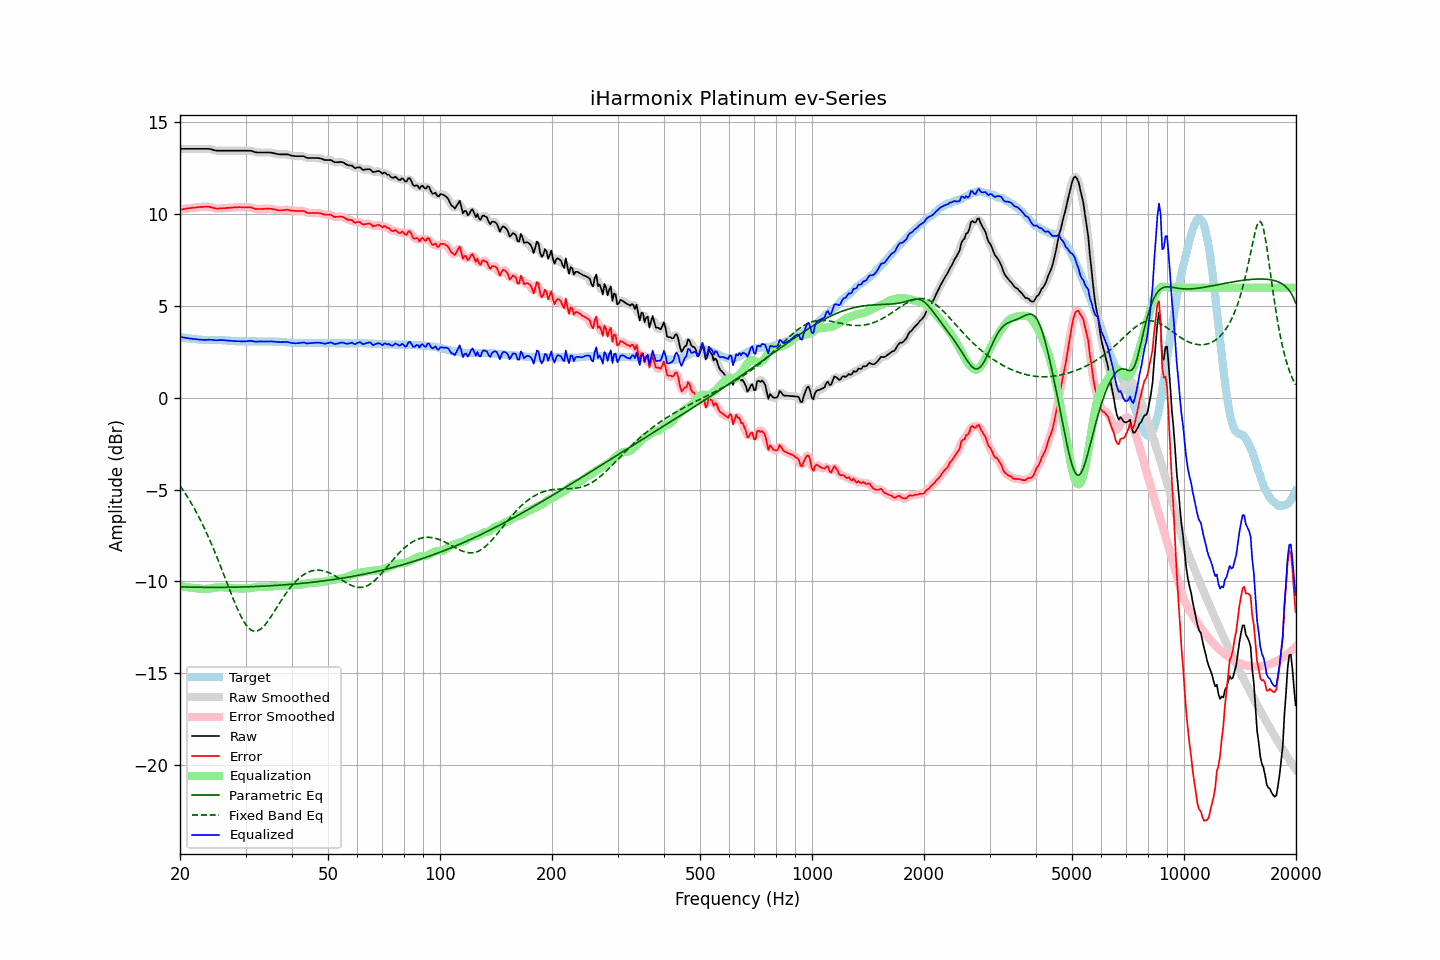

The file beside this chart, header and first rows:
frequency, raw, error, smoothed, error_smoothed, equalization, parametric_eq, fixed_band_eq, equalized_raw, equalized_smoothed, target
20.00, 13.56, 10.25, 13.56, 10.25, -10.25, -10.29, -4.79, 3.32, 3.32, 3.31
20.20, 13.56, 10.26, 13.56, 10.26, -10.26, -10.30, -4.91, 3.30, 3.30, 3.30
20.40, 13.56, 10.28, 13.56, 10.28, -10.28, -10.30, -5.04, 3.28, 3.28, 3.28
20.61, 13.56, 10.29, 13.56, 10.29, -10.29, -10.30, -5.17, 3.27, 3.27, 3.27
20.81, 13.56, 10.31, 13.56, 10.31, -10.31, -10.30, -5.31, 3.26, 3.26, 3.25
21.02, 13.56, 10.32, 13.56, 10.32, -10.32, -10.31, -5.45, 3.24, 3.24, 3.24
21.23, 13.56, 10.33, 13.56, 10.33, -10.33, -10.31, -5.59, 3.23, 3.23, 3.23
21.44, 13.56, 10.34, 13.56, 10.34, -10.34, -10.31, -5.74, 3.22, 3.22, 3.22
21.66, 13.56, 10.36, 13.56, 10.35, -10.35, -10.31, -5.89, 3.21, 3.21, 3.20
21.87, 13.56, 10.36, 13.56, 10.36, -10.36, -10.31, -6.05, 3.20, 3.20, 3.20
22.09, 13.56, 10.37, 13.56, 10.37, -10.37, -10.32, -6.21, 3.19, 3.19, 3.19
22.31, 13.56, 10.38, 13.56, 10.38, -10.38, -10.32, -6.37, 3.18, 3.18, 3.18
22.54, 13.56, 10.39, 13.56, 10.39, -10.39, -10.32, -6.54, 3.17, 3.17, 3.17
22.76, 13.56, 10.40, 13.56, 10.40, -10.40, -10.32, -6.71, 3.16, 3.16, 3.16
22.99, 13.56, 10.40, 13.56, 10.40, -10.41, -10.32, -6.89, 3.16, 3.16, 3.16
23.22, 13.56, 10.41, 13.56, 10.41, -10.41, -10.32, -7.07, 3.15, 3.15, 3.15
23.45, 13.56, 10.41, 13.57, 10.41, -10.41, -10.32, -7.26, 3.16, 3.16, 3.15
23.69, 13.56, 10.41, 13.56, 10.41, -10.40, -10.32, -7.45, 3.16, 3.16, 3.15
23.92, 13.56, 10.41, 13.56, 10.41, -10.39, -10.32, -7.64, 3.17, 3.17, 3.15
24.16, 13.54, 10.39, 13.54, 10.39, -10.38, -10.32, -7.84, 3.16, 3.17, 3.15
24.40, 13.52, 10.37, 13.52, 10.37, -10.36, -10.32, -8.05, 3.16, 3.16, 3.15
24.65, 13.49, 10.34, 13.50, 10.34, -10.35, -10.32, -8.26, 3.14, 3.15, 3.15
24.89, 13.47, 10.32, 13.48, 10.32, -10.34, -10.32, -8.47, 3.14, 3.14, 3.15
25.14, 13.46, 10.31, 13.47, 10.31, -10.33, -10.32, -8.68, 3.14, 3.14, 3.15
25.39, 13.46, 10.31, 13.46, 10.31, -10.32, -10.32, -8.90, 3.14, 3.14, 3.15
25.65, 13.46, 10.32, 13.46, 10.32, -10.32, -10.32, -9.12, 3.15, 3.15, 3.14
25.91, 13.46, 10.32, 13.46, 10.32, -10.32, -10.32, -9.35, 3.15, 3.15, 3.14
26.16, 13.46, 10.33, 13.46, 10.33, -10.32, -10.32, -9.57, 3.14, 3.14, 3.13
26.43, 13.46, 10.33, 13.46, 10.33, -10.33, -10.32, -9.80, 3.13, 3.13, 3.13
26.69, 13.46, 10.34, 13.46, 10.34, -10.34, -10.32, -10.03, 3.12, 3.12, 3.12
26.96, 13.46, 10.35, 13.46, 10.35, -10.35, -10.32, -10.26, 3.12, 3.12, 3.11
27.23, 13.46, 10.35, 13.46, 10.35, -10.36, -10.32, -10.48, 3.11, 3.11, 3.11
27.50, 13.46, 10.36, 13.46, 10.36, -10.36, -10.32, -10.71, 3.10, 3.10, 3.10
27.77, 13.46, 10.37, 13.46, 10.37, -10.37, -10.31, -10.93, 3.09, 3.09, 3.09
28.05, 13.46, 10.38, 13.46, 10.38, -10.37, -10.31, -11.14, 3.09, 3.09, 3.08
28.33, 13.46, 10.38, 13.46, 10.38, -10.38, -10.31, -11.35, 3.09, 3.09, 3.08
28.62, 13.46, 10.38, 13.46, 10.38, -10.38, -10.31, -11.55, 3.08, 3.08, 3.08
28.90, 13.46, 10.39, 13.46, 10.38, -10.38, -10.31, -11.74, 3.08, 3.08, 3.07
29.19, 13.46, 10.38, 13.46, 10.38, -10.39, -10.30, -11.92, 3.08, 3.08, 3.08
29.48, 13.46, 10.38, 13.46, 10.38, -10.39, -10.30, -12.08, 3.08, 3.08, 3.08
29.78, 13.46, 10.38, 13.46, 10.38, -10.39, -10.30, -12.23, 3.08, 3.08, 3.08
30.08, 13.46, 10.38, 13.46, 10.38, -10.38, -10.30, -12.36, 3.08, 3.08, 3.08
30.38, 13.46, 10.38, 13.47, 10.38, -10.38, -10.29, -12.47, 3.09, 3.09, 3.08
30.68, 13.46, 10.38, 13.47, 10.38, -10.37, -10.29, -12.56, 3.10, 3.10, 3.08
30.99, 13.46, 10.38, 13.46, 10.37, -10.35, -10.29, -12.63, 3.11, 3.10, 3.08
31.30, 13.43, 10.35, 13.43, 10.35, -10.34, -10.28, -12.68, 3.09, 3.09, 3.08
31.61, 13.40, 10.32, 13.41, 10.32, -10.33, -10.28, -12.71, 3.08, 3.08, 3.08
31.93, 13.37, 10.29, 13.38, 10.30, -10.32, -10.28, -12.71, 3.06, 3.06, 3.08
32.24, 13.36, 10.29, 13.37, 10.29, -10.30, -10.27, -12.70, 3.06, 3.06, 3.07
32.57, 13.36, 10.29, 13.36, 10.29, -10.30, -10.27, -12.66, 3.07, 3.07, 3.07
32.89, 13.36, 10.29, 13.36, 10.29, -10.29, -10.27, -12.61, 3.07, 3.07, 3.07
33.22, 13.36, 10.29, 13.36, 10.29, -10.29, -10.26, -12.54, 3.07, 3.07, 3.07
33.55, 13.36, 10.29, 13.36, 10.29, -10.29, -10.26, -12.45, 3.07, 3.07, 3.07
33.89, 13.36, 10.30, 13.36, 10.30, -10.30, -10.25, -12.35, 3.07, 3.07, 3.06
34.23, 13.36, 10.30, 13.36, 10.30, -10.30, -10.25, -12.24, 3.07, 3.07, 3.06
34.57, 13.36, 10.30, 13.37, 10.30, -10.30, -10.24, -12.13, 3.07, 3.07, 3.06
34.92, 13.36, 10.30, 13.36, 10.30, -10.29, -10.24, -12.00, 3.07, 3.07, 3.06
35.27, 13.35, 10.29, 13.35, 10.29, -10.28, -10.23, -11.87, 3.07, 3.07, 3.06
35.62, 13.33, 10.27, 13.34, 10.28, -10.27, -10.23, -11.73, 3.07, 3.07, 3.06
35.97, 13.31, 10.26, 13.31, 10.26, -10.26, -10.22, -11.59, 3.06, 3.06, 3.05
... 635 more rows
